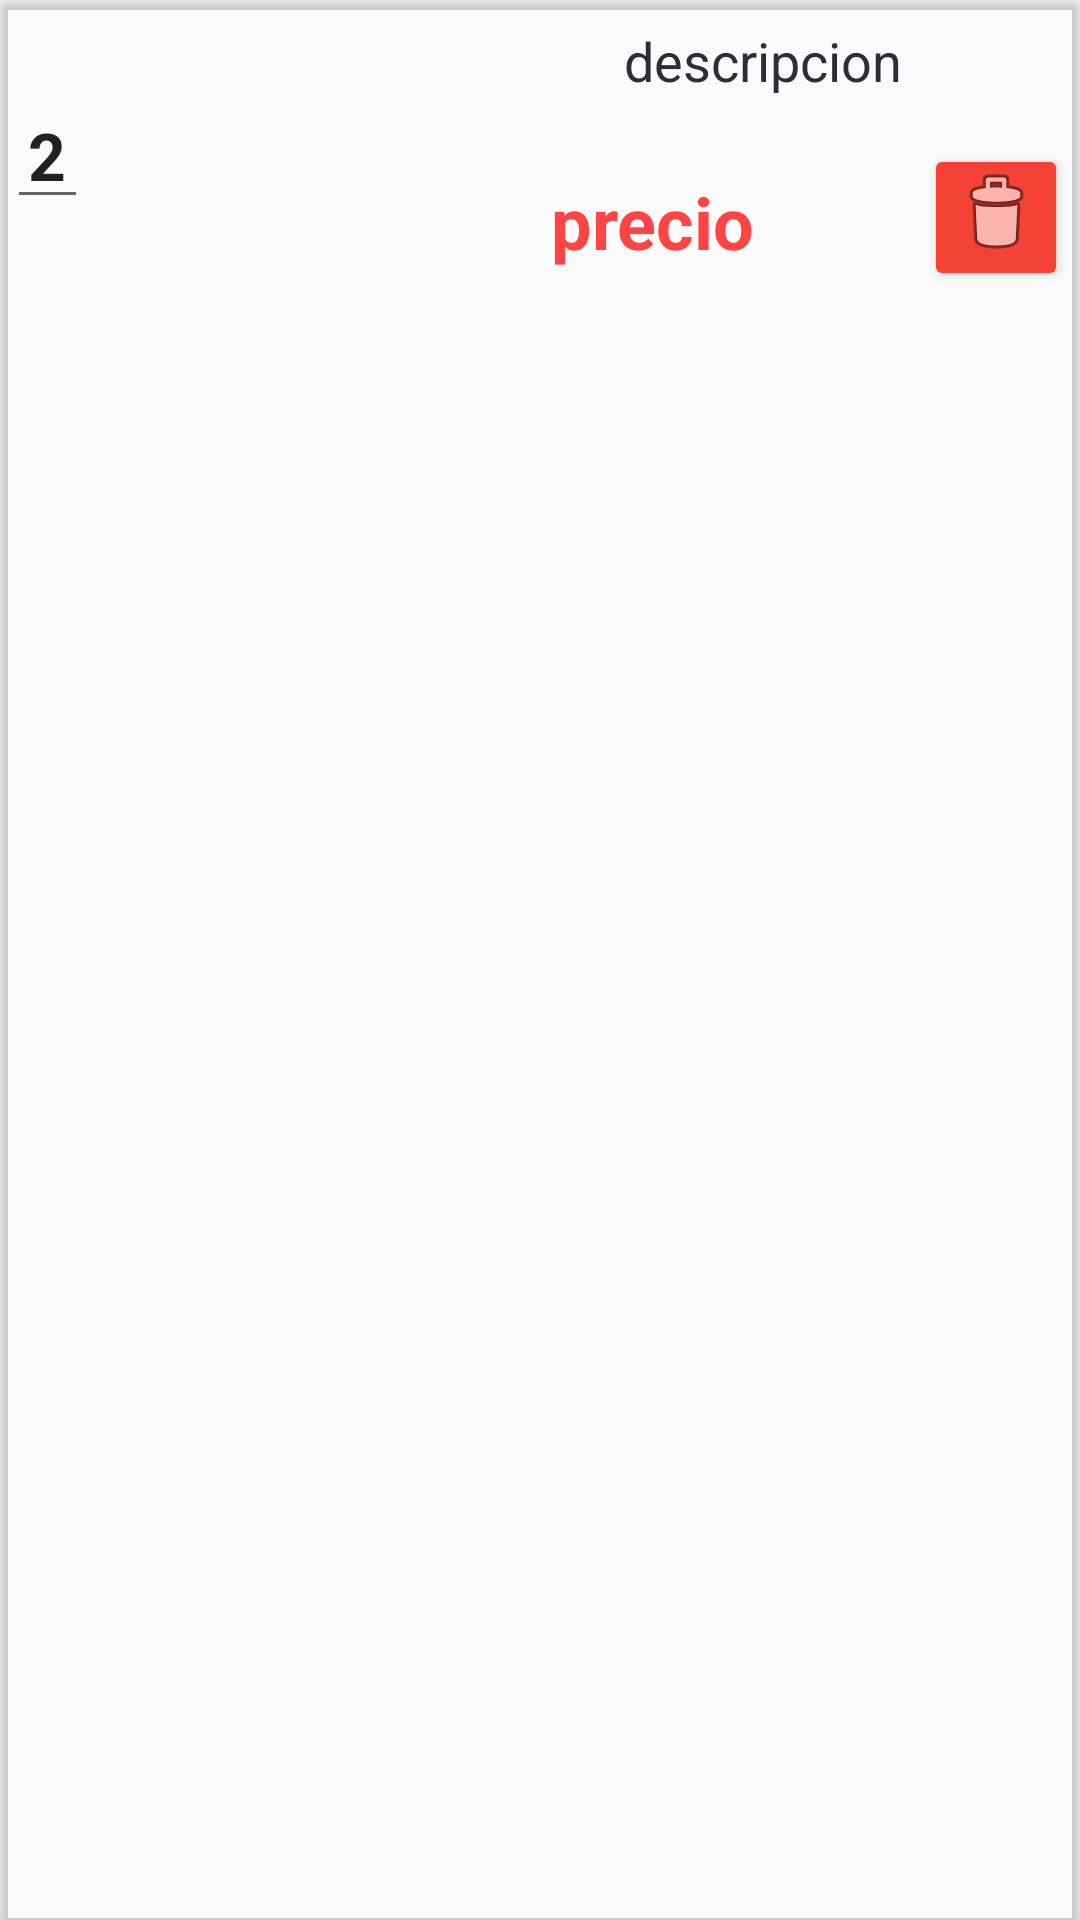

Write the Android layout XML for this screen, with the resource values it uses.
<!-- AndroidManifest.xml: application theme AppTheme -->
<!-- res/layout/template_producto_carrito.xml -->
<?xml version="1.0" encoding="utf-8"?>
<androidx.cardview.widget.CardView xmlns:android="http://schemas.android.com/apk/res/android"
    xmlns:app="http://schemas.android.com/apk/res-auto"
    xmlns:tools="http://schemas.android.com/tools"
    android:layout_width="match_parent"
    android:layout_height="wrap_content"
    android:layout_margin="2dp"
    android:clickable="true"
    app:cardBackgroundColor="@color/browser_actions_bg_grey"
    android:focusable="true">

    <androidx.constraintlayout.widget.ConstraintLayout
        android:layout_width="match_parent"
        android:layout_height="100dp"
        android:background="?attr/selectableItemBackground">

        <ImageView
            android:id="@+id/iProductocarrito"
            android:layout_width="120dp"
            android:layout_height="80dp"
            android:contentDescription="@string/comida"
            app:layout_constraintBottom_toBottomOf="parent"
            app:layout_constraintEnd_toEndOf="parent"
            app:layout_constraintHorizontal_bias="0.138"
            app:layout_constraintStart_toStartOf="parent"
            app:layout_constraintTop_toTopOf="parent"
            app:layout_constraintVertical_bias="0.4"
            app:srcCompat="@drawable/hambur" />

        <TextView
            android:id="@+id/descripcioncarrito"
            android:layout_width="172dp"
            android:layout_height="0dp"
            android:layout_marginStart="175dp"
            android:layout_marginTop="8dp"
            android:layout_marginBottom="48dp"
            android:text="@string/descripcion"
            android:textAppearance="@style/TextAppearance.AppCompat.Medium"
            android:textColor="@color/colorPrimary"
            app:layout_constraintBottom_toBottomOf="parent"
            app:layout_constraintEnd_toEndOf="parent"
            app:layout_constraintHorizontal_bias="0.0"
            app:layout_constraintStart_toStartOf="@+id/iProductocarrito"
            app:layout_constraintTop_toTopOf="parent"
            app:layout_constraintVertical_bias="0.0" />

        <TextView
            android:id="@+id/preciocarrito"
            android:layout_width="wrap_content"
            android:layout_height="wrap_content"
            android:layout_marginTop="16dp"
            android:layout_marginEnd="56dp"
            android:text="@string/precio"
            android:textColor="@android:color/holo_red_light"
            android:textSize="24sp"
            android:textStyle="bold"
            app:layout_constraintBottom_toBottomOf="parent"
            app:layout_constraintEnd_toEndOf="parent"
            app:layout_constraintHorizontal_bias="0.369"
            app:layout_constraintStart_toEndOf="@+id/iProductocarrito"
            app:layout_constraintTop_toTopOf="parent"
            app:layout_constraintVertical_bias="0.807" />

        <Button
            android:id="@+id/btn_quitar"
            android:layout_width="48dp"
            android:layout_height="49dp"
            android:layout_marginEnd="4dp"
            android:backgroundTint="@color/toolbarRed"
            android:clickable="true"
            android:drawableBottom="@android:drawable/ic_menu_delete"
            app:layout_constraintBottom_toBottomOf="parent"
            app:layout_constraintEnd_toEndOf="parent"
            app:layout_constraintTop_toTopOf="parent"
            app:layout_constraintVertical_bias="0.941"
            app:srcCompat="@android:drawable/ic_menu_add" />

        <TextView
            android:id="@+id/cantidad"
            style="@style/Widget.AppCompat.AutoCompleteTextView"
            android:layout_width="27dp"
            android:layout_height="46dp"
            android:editable="false"
            android:ems="10"
            android:text="2"
            android:textAlignment="center"
            android:textAppearance="@style/TextAppearance.AppCompat.Large"
            android:textIsSelectable="false"
            android:textStyle="bold"
            app:layout_constraintBottom_toBottomOf="parent"
            app:layout_constraintEnd_toEndOf="parent"
            app:layout_constraintHorizontal_bias="0.007"
            app:layout_constraintStart_toStartOf="parent"
            app:layout_constraintTop_toTopOf="parent" />

    </androidx.constraintlayout.widget.ConstraintLayout>

</androidx.cardview.widget.CardView>
<!-- resources referenced by this layout -->
<resources>
  <color name="colorPrimary">#2b2d3a</color>
  <color name="toolbarRed">#F44336</color>
  <string name="comida">comida</string>
  <string name="descripcion">descripcion</string>
  <string name="precio">precio</string>
  <style name="AppTheme" parent="Theme.AppCompat.Light.NoActionBar">
          
          <item name="colorPrimary">@color/colorPrimary</item>
          <item name="colorPrimaryDark">@color/colorPrimaryDark</item>
          <item name="colorAccent">@color/colorAccent</item>
      </style>
  <color name="colorPrimaryDark">#22242e</color>
  <color name="colorAccent">#03DAC5</color>
</resources>
